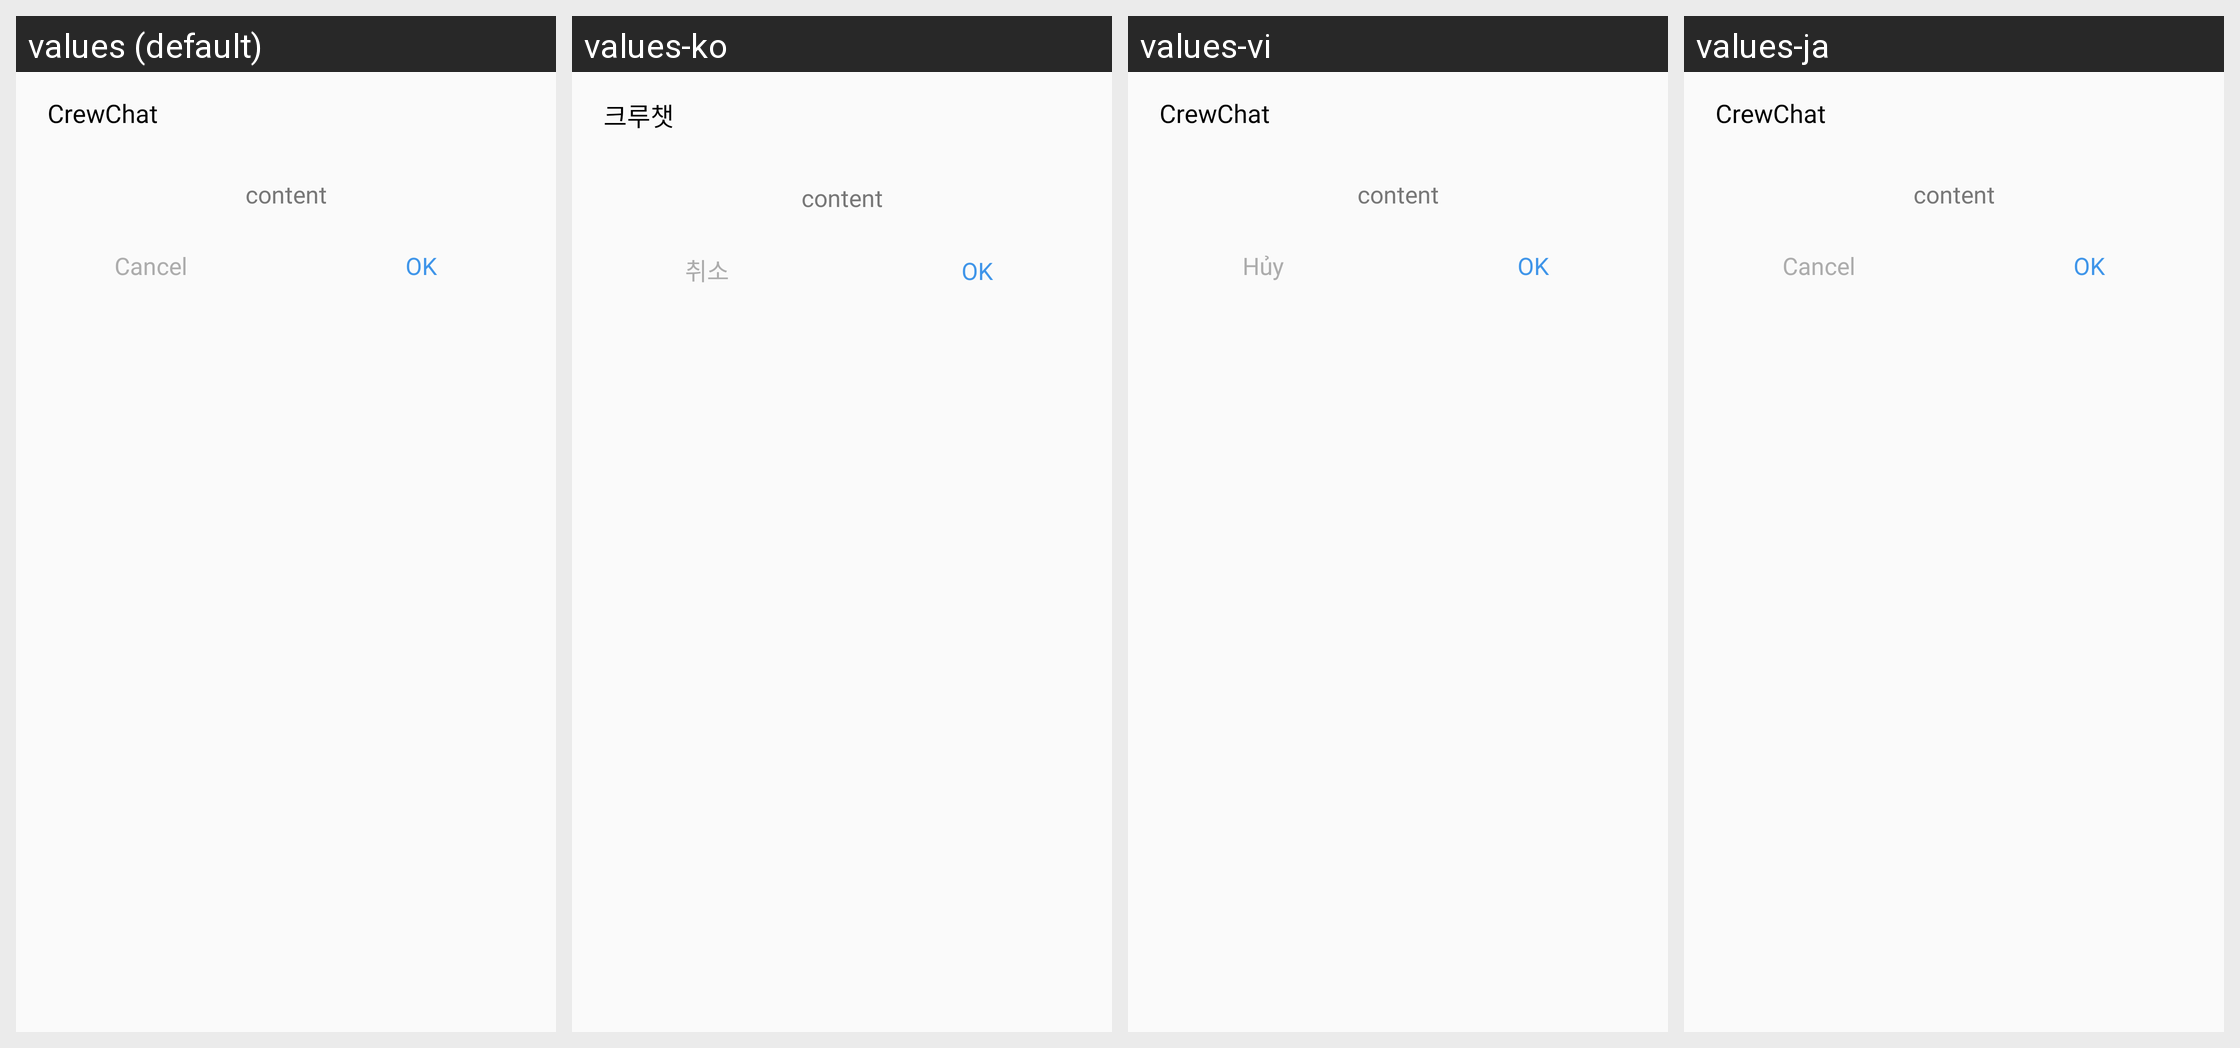

Locale-by-locale string values for the Android screen shown in this grid:
Android screen res/layout/custom_dialog_common.xml rendered under 4 locales, left to right: values (default), values-ko, values-vi, values-ja. Device: Nexus 5 (rendered at 1080×1920; each locale shown at half size, 540×960, under a caption strip naming it); theme AppTheme.
Other locales in the repository, not shown: values-ja-rJP, values-zh.
Strings drawn on this screen, with the default value and each locale's value (text and hints the layout hard-codes, and strings that could not be matched under every locale, appear in the picture but are not listed):

app_name
  values: CrewChat
  values-ko: 크루챗
  values-vi: CrewChat
  values-ja: CrewChat

string_cancel
  values: Cancel
  values-ko: 취소
  values-vi: Hủy
  values-ja: Cancel

string_ok
  values: OK
  values-ko: OK
  values-vi: OK
  values-ja: OK
